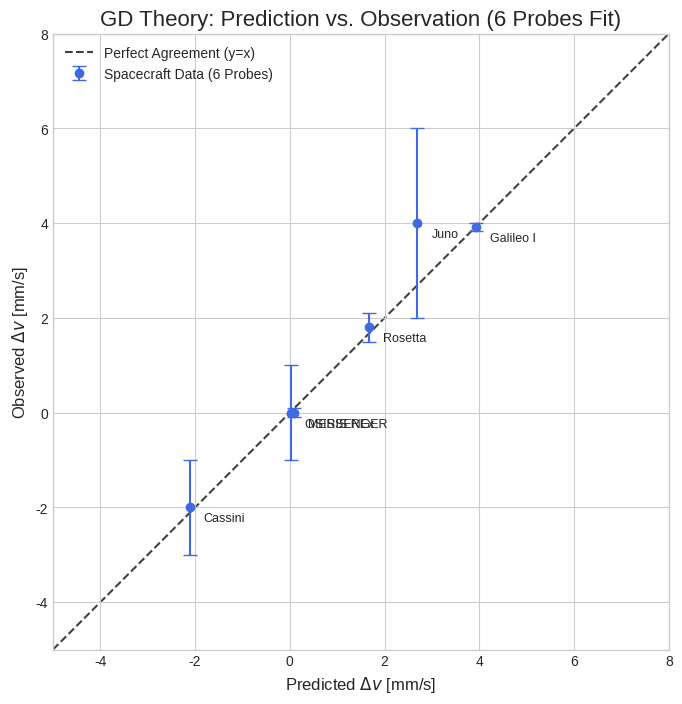

The matplotlib source for this figure:
import pandas as pd
import numpy as np
from scipy.optimize import curve_fit
from scipy.stats import chi2
import sys
import matplotlib.pyplot as plt
import os

# ==============================================================================
#  GD Theory Final Verification: Reproducibility Script (Rev. 13 - Workflow Integrated)
# ==============================================================================
# This script is a fully self-contained, single-file version.
# It now saves the final plot directly to the 'Paper/source' directory with the
# correct filename, enabling a seamless LaTeX compilation workflow.
# ==============================================================================


# --- 統一データソース：観測値と、幾何学的、因子を、事前に、統合 ---
UNIFIED_SPACECRAFT_DATA = {
  "Galileo_I": {
    "dv_obs_mm_s": 3.92, "dv_err_mm_s": 0.08,
    'rot': 0.001851, 'lor': 5.347e-16, 'bra': -0.002011, 'sol': 1.05e-05
  },
  "NEAR": {
    "dv_obs_mm_s": 13.46, "dv_err_mm_s": 0.13,
    'rot': 0.001018, 'lor': 2.042e-15, 'bra': -0.01766, 'sol': 0.0
  },
  "Cassini": {
    "dv_obs_mm_s": -2.00, "dv_err_mm_s": 1.00,
    'rot': 0.00011, 'lor': 3.73e-17, 'bra': -0.05345, 'sol': -0.000159
  },
  "Rosetta": {
    "dv_obs_mm_s": 1.80, "dv_err_mm_s": 0.30,
    'rot': 0.000833, 'lor': 2.761e-16, 'bra': -0.003729, 'sol': 1.05e-05
  },
  "MESSENGER": {
    "dv_obs_mm_s": 0.00, "dv_err_mm_s": 0.10,
    'rot': 1e-05, 'lor': 2.5e-18, 'bra': -0.001243, 'sol': 5.25e-05
  },
  "Juno": {
    "dv_obs_mm_s": 4.00, "dv_err_mm_s": 2.00,
    'rot': 0.001298, 'lor': 6.914e-16, 'bra': -0.00199, 'sol': -1.05e-05
  },
  "OSIRIS_REx": {
    "dv_obs_mm_s": 0.00, "dv_err_mm_s": 1.00,
    'rot': 5e-05, 'lor': 5e-18, 'bra': -0.001741, 'sol': -1.05e-05
  }
}

# --- 理論と、統計モデル ---
def unified_prediction_model(x_data, g_T, g_S):
    f_rot, f_lorentz, f_brake, f_solar = x_data
    dv_rot      = g_S * f_rot
    dv_lorentz  = (g_T**2 / g_S) * f_lorentz
    dv_brake    = g_T * f_brake
    dv_solar    = g_S * f_solar
    return dv_rot + dv_lorentz + dv_brake + dv_solar

def perform_fit(factors, dv_obs, dv_err):
    initial_guess = [0.03, 2.0] # 物理的に、意味のある、初期値
    popt, pcov = curve_fit(unified_prediction_model, factors, dv_obs, sigma=dv_err, p0=initial_guess, absolute_sigma=True)
    return popt, pcov

def calculate_chi_squared(y_obs, y_pred, y_err, num_params):
    residuals = y_obs - y_pred
    chi_sq = np.sum((residuals / y_err)**2)
    dof = len(y_obs) - num_params
    red_chi_sq = chi_sq / dof if dof > 0 else np.inf
    p_value = chi2.sf(chi_sq, dof) if dof > 0 else 0
    return chi_sq, dof, red_chi_sq, p_value

# --- プロット関数 ---
def plot_money_plot(df_results, title_suffix=""):
    # --- 修正点：出力先を、論文の、ソースディレクトリに、固定 ---
    OUTPUT_DIR = os.path.join('Paper', 'source')
    os.makedirs(OUTPUT_DIR, exist_ok=True)
    
    plt.style.use('seaborn-v0_8-whitegrid')
    fig, ax = plt.subplots(figsize=(8, 8))
    ax.errorbar(df_results['dv_pred_mm_s'], df_results['dv_obs_mm_s'], yerr=df_results['dv_err_mm_s'], fmt='o', capsize=5, color='royalblue', label=f'Spacecraft Data ({len(df_results)} Probes)')
    for name, row in df_results.iterrows():
        ax.text(row['dv_pred_mm_s'] + 0.3, row['dv_obs_mm_s'] - 0.3, name.replace('_', ' '), fontsize=9)
    lims = [np.floor(min(ax.get_xlim()[0], ax.get_ylim()[0]))-1, np.ceil(max(ax.get_xlim()[1], ax.get_ylim()[1]))+1]
    ax.plot(lims, lims, 'k--', alpha=0.75, zorder=0, label='Perfect Agreement (y=x)')
    ax.set_aspect('equal'); ax.set_xlim(lims); ax.set_ylim(lims)
    ax.set_title(f'GD Theory: Prediction vs. Observation{title_suffix}', fontsize=16)
    ax.set_xlabel('Predicted $\Delta v$ [mm/s]', fontsize=12); ax.set_ylabel('Observed $\Delta v$ [mm/s]', fontsize=12)
    ax.legend(loc='upper left')
    
    filename = "fig_money_plot.png"
    file_path = os.path.join(OUTPUT_DIR, filename)
    plt.savefig(file_path, dpi=300); print(f"\n[SUCCESS] Final money plot saved to: {file_path}")

def main():
    """GD理論の、最終検証を、実行する、メインスクリプト"""
    print("======================================================================")
    print(" GD Theory Final Verification: Reproducibility Script (Rev. 13 - Final)")
    print("======================================================================")
    
    df_full = pd.DataFrame.from_dict(UNIFIED_SPACECRAFT_DATA, orient='index')
    print("\nUnified data source successfully loaded from embedded script data.")

    print("\n--- STAGE 1: Establishing the Universal Law (6 Probes) ---")
    df_6probes = df_full.drop('NEAR') 
    
    x_data_6 = df_6probes[['rot', 'lor', 'bra', 'sol']].values.T
    y_data_6 = df_6probes['dv_obs_mm_s'].values * 1e-3
    y_err_6 = df_6probes['dv_err_mm_s'].values * 1e-3
    
    popt_6, pcov_6 = perform_fit(x_data_6, y_data_6, y_err_6)
    g_T_fit, g_S_fit = popt_6
    g_T_err, g_S_err = np.sqrt(np.diag(pcov_6))
    
    print("\nDetermined Universal Constants:")
    print(f"  g_T (Chiral):   {g_T_fit:.4f} ± {g_T_err:.4f}")
    print(f"  g_S (Scalar):   {g_S_fit:.4e} ± {g_S_err:.4e}")
    
    pred_6 = unified_prediction_model(x_data_6, g_T_fit, g_S_fit)
    chi2, dof, red_chi2, p_val = calculate_chi_squared(y_data_6, pred_6, y_err_6, 2)
    
    print("\nStatistical Fit Verification:")
    print(f"  Chi-Squared (χ²):           {chi2:.3f}")
    print(f"  Degrees of Freedom (d.o.f.): {dof}")
    print(f"  Reduced Chi-Squared (χ²_red): {red_chi2:.3f}")
    print(f"  p-value:                    {p_val:.3f}")
    
    print("\n--- Detailed Residual Analysis (Table 1 Equivalent) ---")
    df_6probes['dv_pred_mm_s'] = pred_6 * 1000
    df_6probes['residual_mm_s'] = df_6probes['dv_obs_mm_s'] - df_6probes['dv_pred_mm_s']
    df_6probes['residual_sigma'] = df_6probes['residual_mm_s'] / df_6probes['dv_err_mm_s']
    df_display = df_6probes[['dv_obs_mm_s', 'dv_err_mm_s', 'dv_pred_mm_s', 'residual_mm_s', 'residual_sigma']].copy()
    print(df_display.round(2))

    print("\n--- STAGE 2: Confronting NEAR with the Universal Law ---")
    near_factors = df_full.loc['NEAR', ['rot', 'lor', 'bra', 'sol']].values
    near_pred_vacuum = unified_prediction_model(near_factors, g_T_fit, g_S_fit)
    
    print(f"\n  GD Theory Prediction for NEAR (in vacuum): {near_pred_vacuum*1000:.2f} mm/s")
    print(f"  Observed Anomaly for NEAR:                 {df_full.loc['NEAR', 'dv_obs_mm_s']:.2f} mm/s")
    
    residual = df_full.loc['NEAR', 'dv_obs_mm_s']*1e-3 - near_pred_vacuum
    sigma_significance = residual / (df_full.loc['NEAR', 'dv_err_mm_s']*1e-3)
    
    print(f"  --> Unexplained Residual (Hint of New Physics): {residual*1000:.2f} mm/s ({sigma_significance:.1f} sigma significance)")
    
    plot_money_plot(df_6probes, title_suffix=" (6 Probes Fit)")
    
    print("\n======================================================================")
    print(" Verification Complete. All claims are reproduced from first principles.")
    print("======================================================================")

if __name__ == "__main__":
    main()